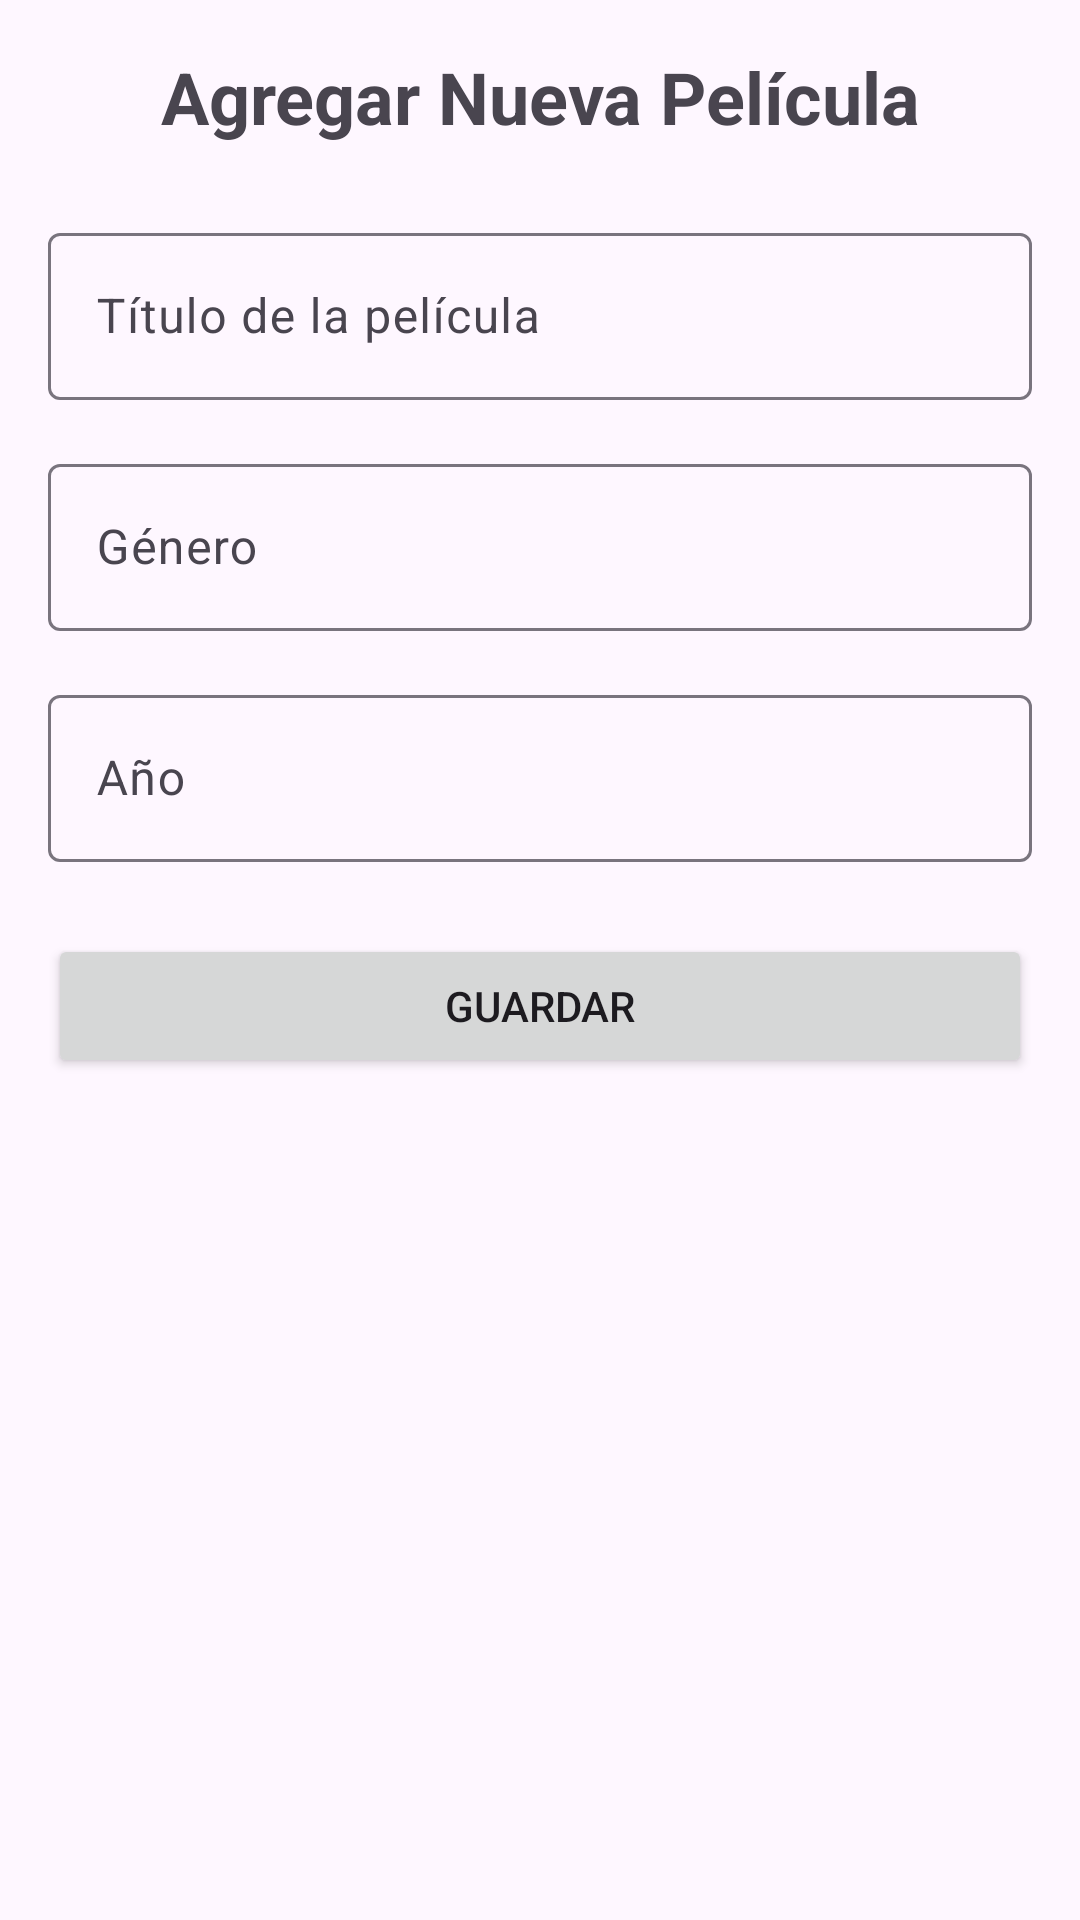

Reconstruct the res/layout file that produces this screen, plus the resources it refers to.
<!-- AndroidManifest.xml: application theme Theme.GestionDePeliculasProyecto -->
<!-- res/layout/activity_agregar_pelicula.xml -->
<?xml version="1.0" encoding="utf-8"?>
<LinearLayout xmlns:android="http://schemas.android.com/apk/res/android"
    xmlns:tools="http://schemas.android.com/tools"
    android:layout_width="match_parent"
    android:layout_height="match_parent"
    android:orientation="vertical"
    android:padding="16dp"
    tools:context=".AgregarPeliculaActivity">

    <TextView
        android:layout_width="match_parent"
        android:layout_height="wrap_content"
        android:text="Agregar Nueva Película"
        android:textSize="24sp"
        android:textStyle="bold"
        android:gravity="center"
        android:layout_marginBottom="24dp"/>

    <com.google.android.material.textfield.TextInputLayout
        android:layout_width="match_parent"
        android:layout_height="wrap_content"
        android:layout_marginBottom="16dp">

        <com.google.android.material.textfield.TextInputEditText
            android:id="@+id/edit_text_titulo"
            android:layout_width="match_parent"
            android:layout_height="wrap_content"
            android:hint="Título de la película"
            android:inputType="text" />
    </com.google.android.material.textfield.TextInputLayout>

    <com.google.android.material.textfield.TextInputLayout
        android:layout_width="match_parent"
        android:layout_height="wrap_content"
        android:layout_marginBottom="16dp">

        <com.google.android.material.textfield.TextInputEditText
            android:id="@+id/edit_text_genero"
            android:layout_width="match_parent"
            android:layout_height="wrap_content"
            android:hint="Género"
            android:inputType="text" />
    </com.google.android.material.textfield.TextInputLayout>

    <com.google.android.material.textfield.TextInputLayout
        android:layout_width="match_parent"
        android:layout_height="wrap_content"
        android:layout_marginBottom="24dp">

        <com.google.android.material.textfield.TextInputEditText
            android:id="@+id/edit_text_anio"
            android:layout_width="match_parent"
            android:layout_height="wrap_content"
            android:hint="Año"
            android:inputType="number" />
    </com.google.android.material.textfield.TextInputLayout>

    <Button
        android:id="@+id/boton_guardar"
        android:layout_width="match_parent"
        android:layout_height="wrap_content"
        android:text="Guardar" />

</LinearLayout>
<!-- resources referenced by this layout -->
<resources>
  <style name="Theme.GestionDePeliculasProyecto" parent="Base.Theme.GestionDePeliculasProyecto" />
  <style name="Base.Theme.GestionDePeliculasProyecto" parent="Theme.Material3.DayNight.NoActionBar">
          
          
      </style>
</resources>
